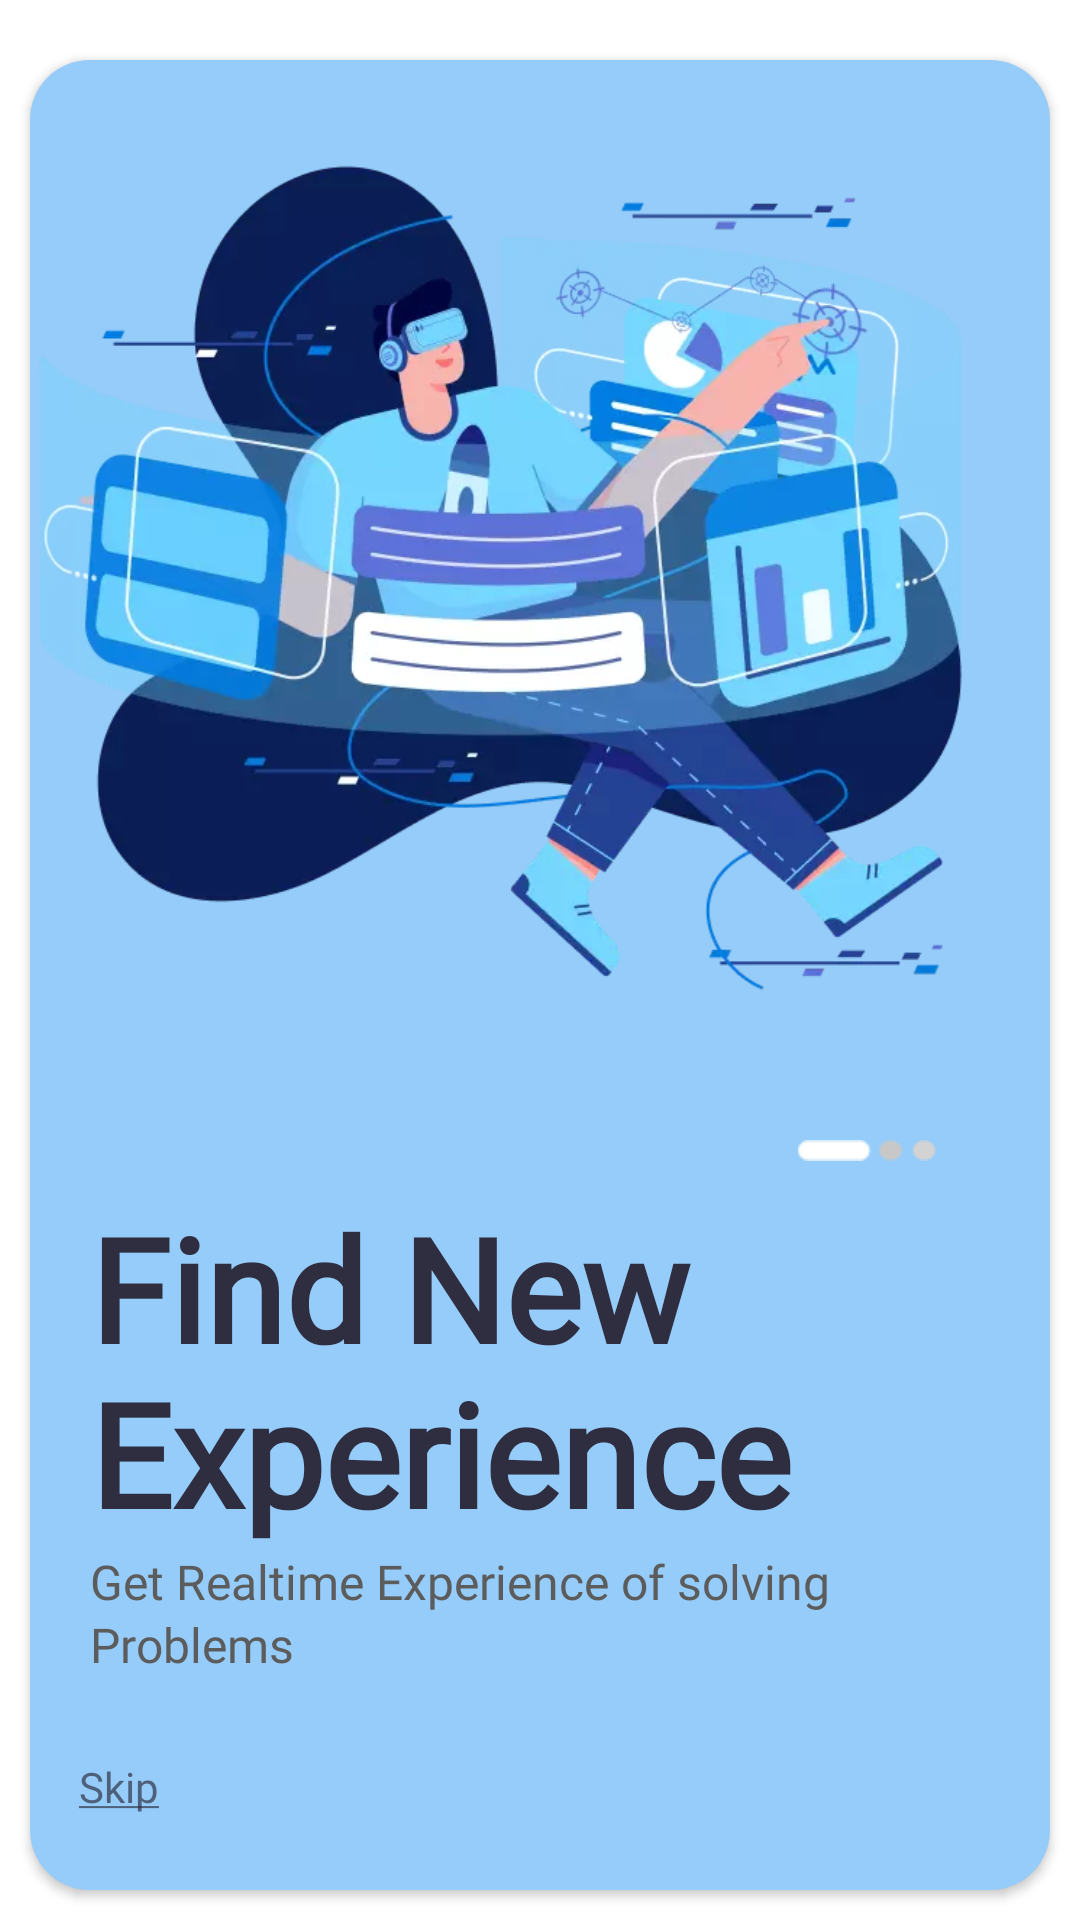

This screen was rendered from an Android layout file. Write that file and the resources it references.
<!-- AndroidManifest.xml: application theme Theme.GDSCGMRIT -->
<!-- res/layout/activity_on_boarding1.xml -->
<?xml version="1.0" encoding="utf-8"?>
<RelativeLayout xmlns:android="http://schemas.android.com/apk/res/android"
    xmlns:app="http://schemas.android.com/apk/res-auto"
    xmlns:tools="http://schemas.android.com/tools"
    android:layout_width="match_parent"
    android:id="@+id/onBoardingRelative1"
    android:layout_height="match_parent"
    tools:context=".activities.onboarding.OnBoarding_1">

    <androidx.cardview.widget.CardView
        android:layout_width="match_parent"
        android:layout_height="match_parent"
        android:layout_marginStart="10dp"
        android:layout_marginLeft="3.9dp"
        android:layout_marginTop="20dp"
        android:layout_marginEnd="10dp"
        android:layout_marginRight="3.9dp"
        android:layout_marginBottom="10dp"
        app:cardCornerRadius="20dp">

        <RelativeLayout
            android:layout_width="match_parent"
            android:background="@color/lightBlue"
            android:layout_height="match_parent">

            <ImageView
                android:id="@+id/imageView"
                android:layout_width="wrap_content"
                android:layout_height="305dp"
                android:layout_marginStart="-8dp"
                android:layout_marginTop="20dp"
                android:scaleType="centerCrop"
                android:src="@drawable/find_new_exp" />

            <ImageView
                android:id="@+id/progressBar"
                android:layout_width="wrap_content"
                android:layout_height="7dp"
                android:layout_below="@id/imageView"
                android:layout_alignParentEnd="true"
                android:layout_marginTop="35dp"
                android:layout_marginEnd="28dp"
                android:src="@drawable/frame_1" />

            <TextView
                android:id="@+id/txtFindNewExp"
                android:layout_width="match_parent"
                android:layout_height="wrap_content"
                android:layout_below="@id/progressBar"
                android:layout_alignParentStart="true"
                android:layout_alignParentEnd="true"
                android:layout_marginStart="20dp"
                android:layout_marginLeft="16.2dp"
                android:layout_marginTop="10dp"
                android:layout_marginEnd="35dp"
                android:fontFamily="@font/poppins_bold"
                android:lineHeight="55dp"
                android:lineSpacingExtra="3sp"
                android:text="Find New Experience"
                android:textColor="#2f2e41"
                android:textSize="48sp"
                android:textStyle="bold" />

            <TextView
                android:id="@+id/txtGetRealtimeExp"
                android:layout_width="280dp"
                android:layout_height="wrap_content"
                android:layout_below="@id/txtFindNewExp"
                android:layout_alignParentStart="true"
                android:layout_marginStart="20dp"
                android:layout_marginTop="0dp"
                android:layout_marginEnd="10dp"
                android:fontFamily="@font/poppins_bold"
                android:lineSpacingExtra="2.1sp"
                android:text="Get Realtime Experience of solving Problems"
                android:textColor="#5c5c5c"
                android:textSize="16sp" />

            <TextView
                android:layout_width="wrap_content"
                android:layout_height="wrap_content"
                android:layout_alignParentBottom="true"
                android:layout_marginStart="16.2dp"
                android:layout_marginBottom="25dp"
                android:fontFamily="@font/poppins_bold"
                android:text="@string/underlined_skip"
                android:textColor="#ae2f2e41"
                android:textSize="14sp" />

        </RelativeLayout>

    </androidx.cardview.widget.CardView>


</RelativeLayout>
<!-- resources referenced by this layout -->
<resources>
  <color name="lightBlue">#8f42a5f5</color>
  <!-- drawable find_new_exp: webp bitmap (drawable, 39530 bytes) -->
  <!-- drawable frame_1: png bitmap (drawable, 509 bytes) -->
  <string name="underlined_skip"><u>Skip</u></string>
  <style name="Theme.GDSCGMRIT" parent="Theme.MaterialComponents.Light.NoActionBar">
          
          <item name="colorPrimary">@color/purple</item>
          <item name="colorPrimaryVariant">@color/lightBlue</item>
          <item name="colorOnPrimary">@color/white</item>
          
          <item name="colorSecondary">@color/teal_200</item>
          <item name="colorSecondaryVariant">@color/teal_700</item>
          <item name="colorOnSecondary">@color/black</item>
          
          <item name="android:statusBarColor" tools:targetApi="l">?attr/colorPrimaryVariant</item>
          
      </style>
  <color name="purple">#5752d0</color>
  <color name="white">#FFFFFFFF</color>
  <color name="teal_200">#FF03DAC5</color>
  <color name="teal_700">#FF018786</color>
  <color name="black">#FF000000</color>
</resources>
